Run: headless pygame with SDL's dummy video driver; simulated clock (each Clock.tick advances the game by its frame time, no real sleeping); random seed 0; keys injected as events and as key.get_pressed() state; no mouse input.
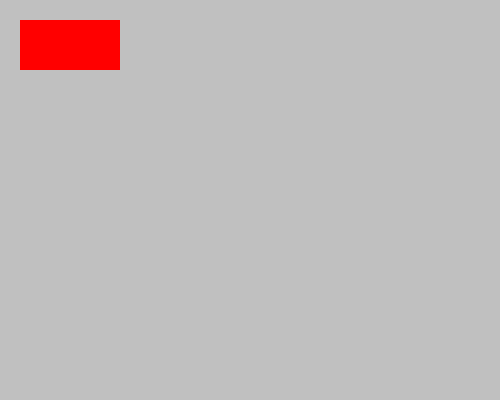
Frame 1 of 4 · flips 1–60 · no input
Frame 2 of 4 · flips 61–180 · tapped SPACE, RETURN · held RIGHT (→), D · screen unchanged from frame 1, image omitted
Frame 3 of 4 · flips 181–300 · held DOWN (↓), S · screen unchanged from frame 2, image omitted
Frame 4 of 4 · flips 301–420 · held LEFT (←), A, UP (↑), W · screen unchanged from frame 3, image omitted

The pygame program that drew these frames:

import pygame as pg

# initialise the library
pg.init()

# create variables to change colour and size
colour = 192, 192, 192
size = width, height = 500, 400

# create the display
screen = pg.display.set_mode(size)
# update the caption
pg.display.set_caption("SETTING UP")


# optional - creating a surface
surface1 = pg.Surface((100, 50))
surface1.fill((255, 0, 0))

while True:
    for event in pg.event.get():
        # closes the game if the user clicks exit
        if event.type == pg.QUIT:
            pg.quit()
            quit()

    # this part will run the "game"
    screen.fill(colour) # changes the background
    screen.blit(surface1, (20, 20)) # optional, this places the surface
    pg.display.update()
